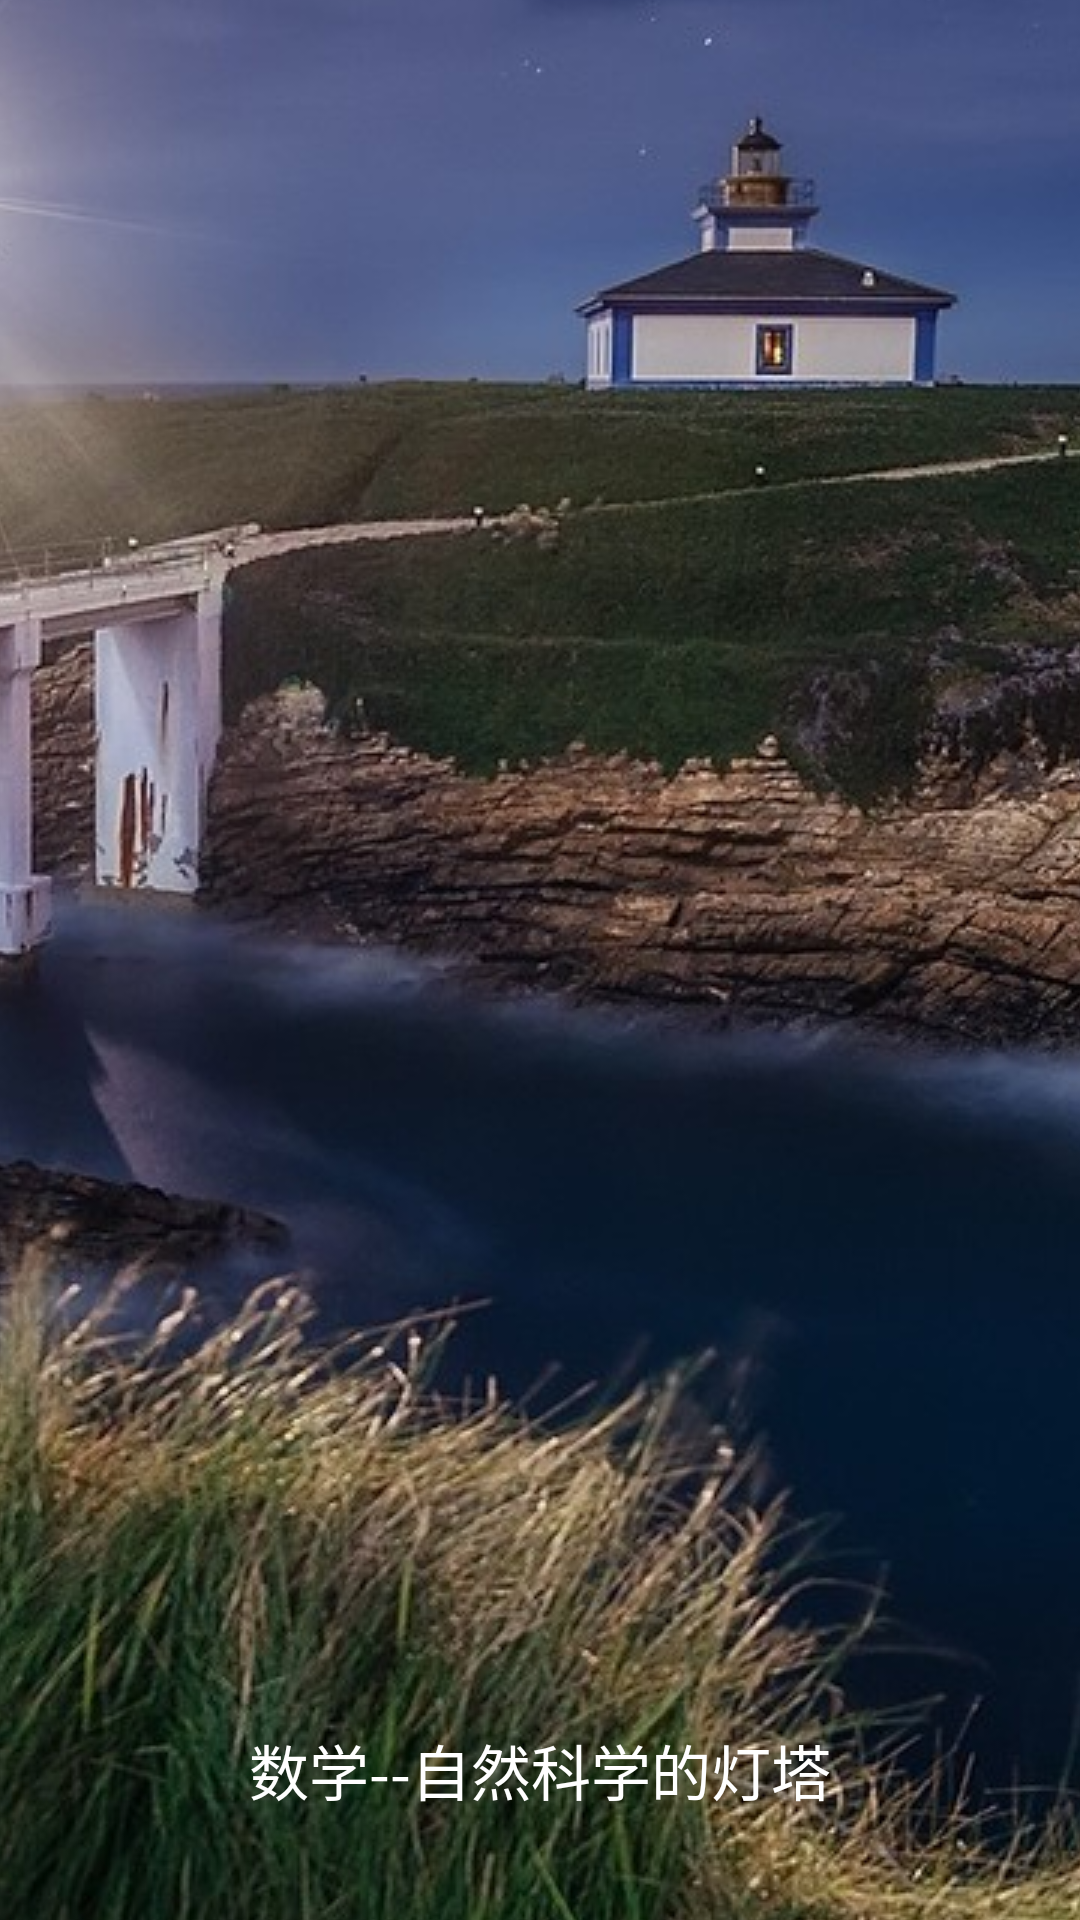

This screen was rendered from an Android layout file. Write that file and the resources it references.
<!-- AndroidManifest.xml: application theme AppTheme -->
<!-- res/layout/activity_start.xml -->
<?xml version="1.0" encoding="utf-8"?>
<RelativeLayout xmlns:android="http://schemas.android.com/apk/res/android"
    xmlns:app="http://schemas.android.com/apk/res-auto"
    xmlns:tools="http://schemas.android.com/tools"
    android:layout_width="match_parent"
    android:layout_height="match_parent"
    tools:context=".StartActivity">
    <ImageView
        android:layout_width="match_parent"
        android:layout_height="match_parent"
        android:src="@drawable/wel"
        android:id="@+id/start_view"
        android:adjustViewBounds="true"
        android:scaleType="center"
        />
    <TextView
        android:layout_width="match_parent"
        android:layout_height="100dp"
        android:layout_alignParentBottom="true"
        android:text="数学--自然科学的灯塔"
        android:textColor="#fff"
        android:textSize="20sp"
        android:gravity="center"/>
</RelativeLayout>
<!-- resources referenced by this layout -->
<resources>
  <!-- drawable wel: jpg bitmap (drawable, 176619 bytes) -->
  <style name="AppTheme" parent="Theme.AppCompat.Light.NoActionBar">
          
          <item name="colorPrimary">@color/colorPrimary</item>
          <item name="colorPrimaryDark">@color/colorPrimaryDark</item>
          <item name="colorAccent">@color/colorAccent</item>
      </style>
  <color name="colorPrimary">#04BDA7</color>
  <color name="colorPrimaryDark">#04BDA7</color>
  <color name="colorAccent">#04BDA7</color>
</resources>
